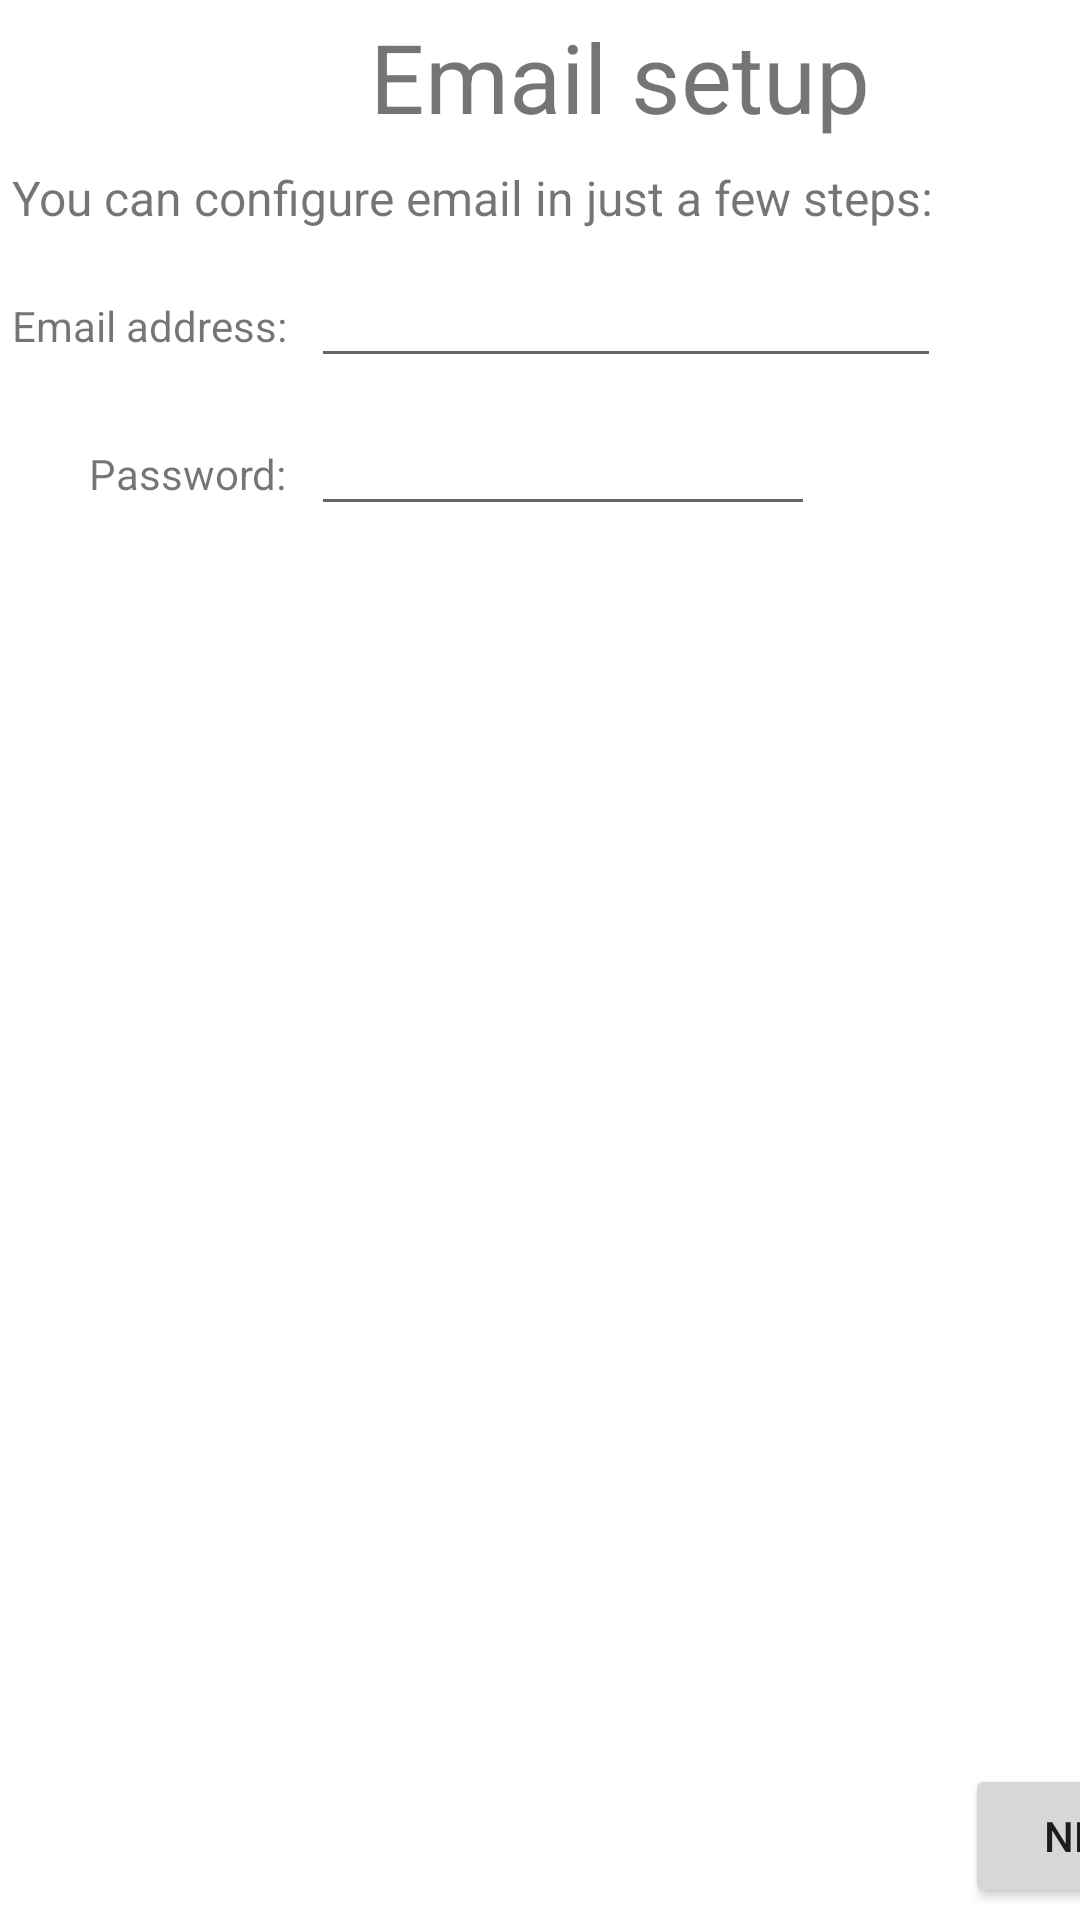

Layout XML and referenced resources for this Android screen:
<!-- AndroidManifest.xml: application theme Theme.BasicAndroid -->
<!-- res/layout/day3_grid_layout.xml -->
<?xml version="1.0" encoding="utf-8"?>
<GridLayout
    xmlns:android="http://schemas.android.com/apk/res/android"
    android:layout_width="match_parent"
    android:layout_height="match_parent"
    android:useDefaultMargins="true"
    android:columnCount="4">

    <TextView
        android:text="Email setup"
        android:textSize="32dip"
        android:layout_columnSpan="4"
        android:layout_gravity="center_horizontal" />

    <TextView
        android:text="You can configure email in just a few steps:"
        android:textSize="16dip"
        android:layout_columnSpan="4"
        android:layout_gravity="left"/>

    <TextView
        android:text="Email address:"
        android:layout_gravity="right"/>

    <EditText android:ems="10" />

    <TextView
        android:text="Password:"
        android:layout_column="0"
        android:layout_gravity="right"/>

    <EditText android:ems="8" />

    <Space
        android:layout_row="4"
        android:layout_column="0"
        android:layout_columnSpan="3"
        android:layout_gravity="fill"/>

    <Button
        android:text="Next"
        android:layout_row="5"
        android:layout_column="3" />
</GridLayout>
<!-- resources referenced by this layout -->
<resources>
  <style name="Theme.BasicAndroid" parent="Theme.MaterialComponents.DayNight.DarkActionBar">
          
          <item name="colorPrimary">@color/purple_500</item>
          <item name="colorPrimaryVariant">@color/purple_700</item>
          <item name="colorOnPrimary">@color/white</item>
          
          <item name="colorSecondary">@color/teal_200</item>
          <item name="colorSecondaryVariant">@color/teal_700</item>
          <item name="colorOnSecondary">@color/black</item>
          
          <item name="android:statusBarColor" tools:targetApi="l">?attr/colorPrimaryVariant</item>
          
      </style>
  <!-- not gathered from this repository: default colours our renderer supplied (Android Studio template values) -->
  <color name="purple_500">#FF6200EE</color>
  <color name="purple_700">#FF3700B3</color>
  <color name="teal_200">#FF03DAC5</color>
  <color name="teal_700">#FF018786</color>
  <color name="black">#FF000000</color>
  <color name="white">#FFFFFFFF</color>
</resources>
